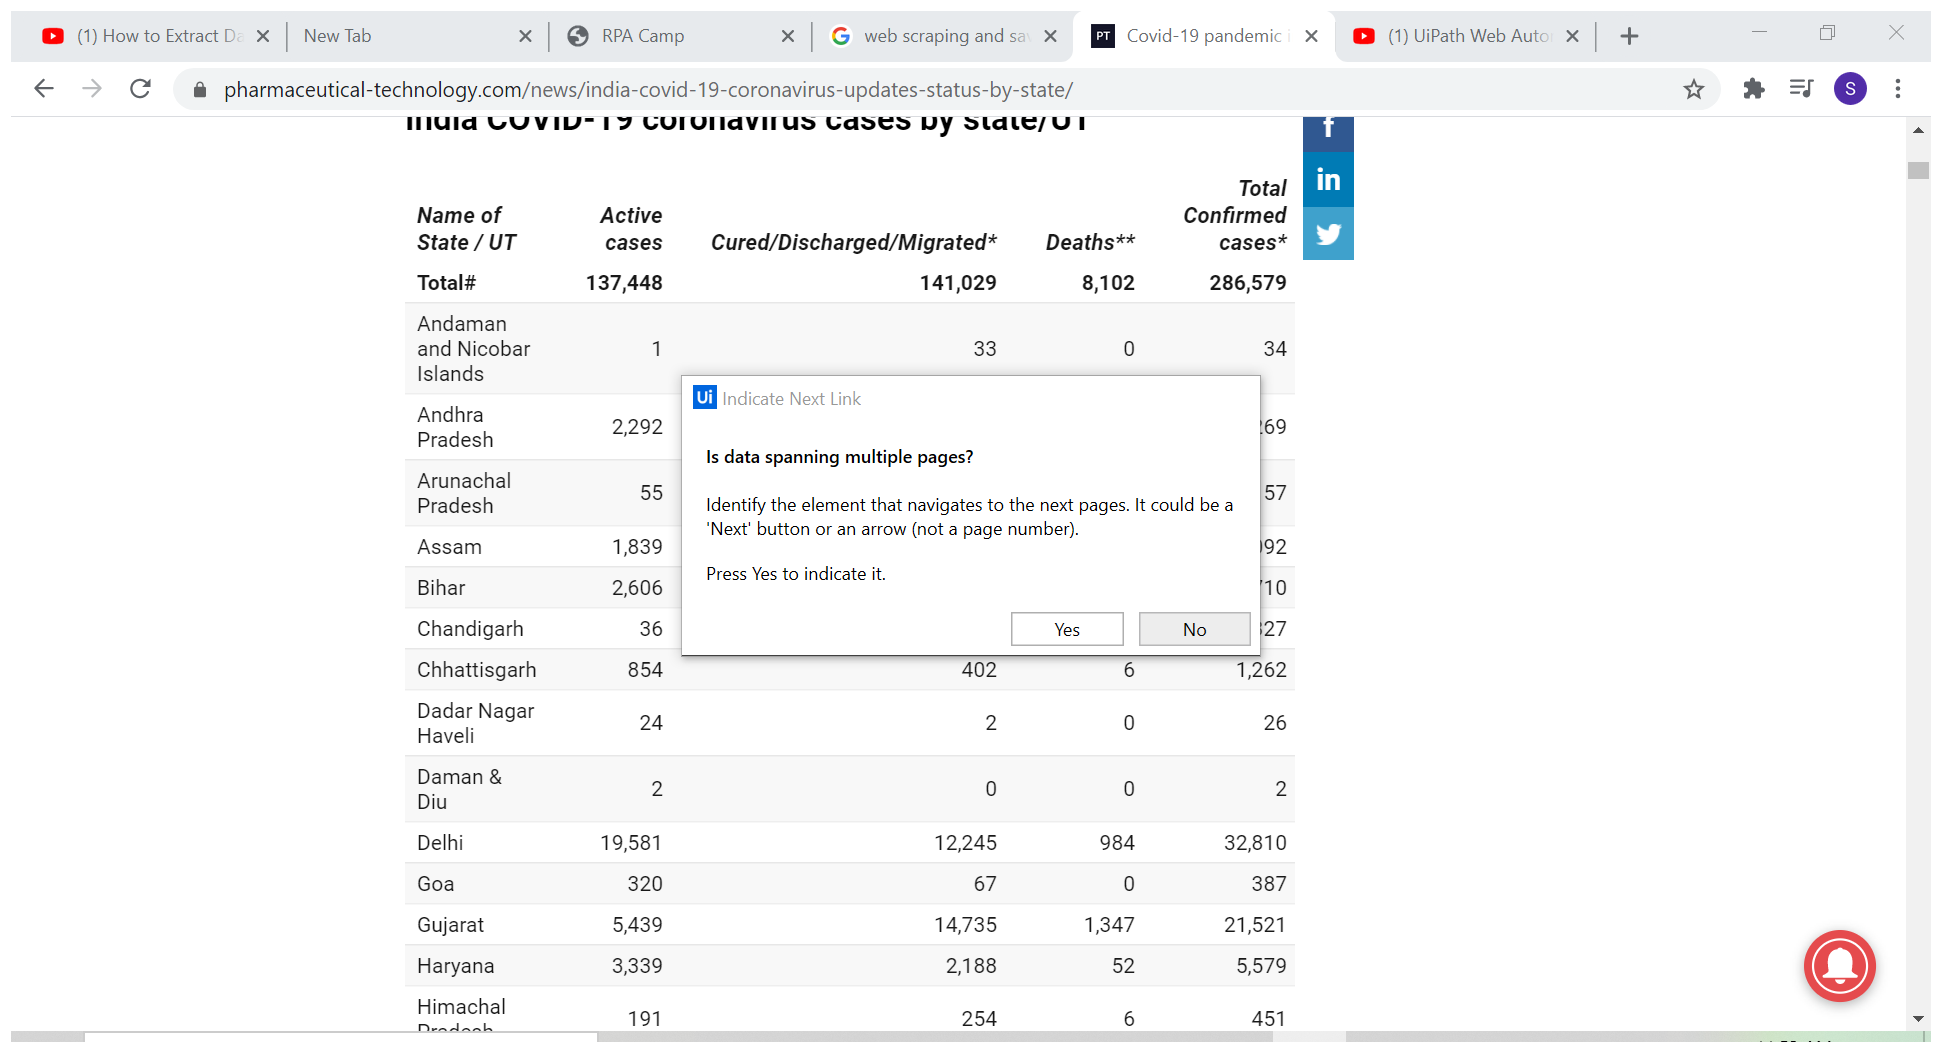
Workflow: Sequence2

Step 1: Attach Browser 'Covid 19p Page' in window 'Covid-19 pandemic in India updates: Coronavirus status by city and state' (chrome.exe)

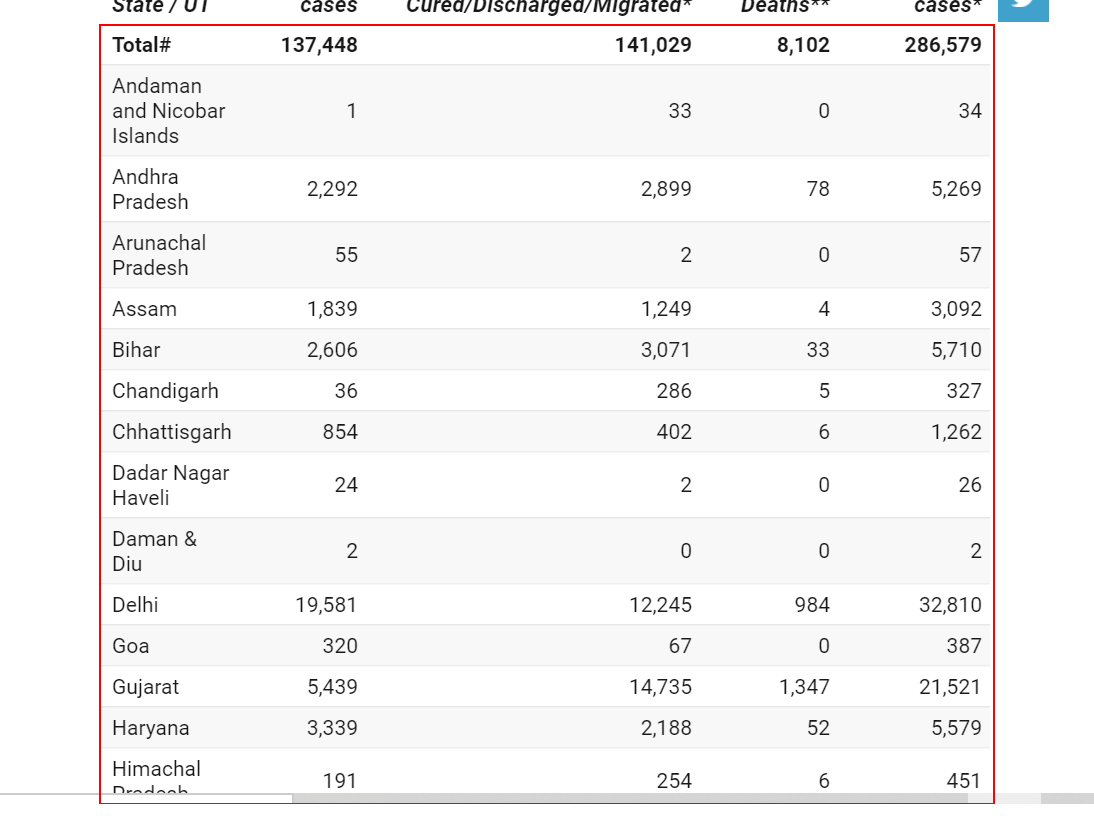
Step 2: get-text from the tbody